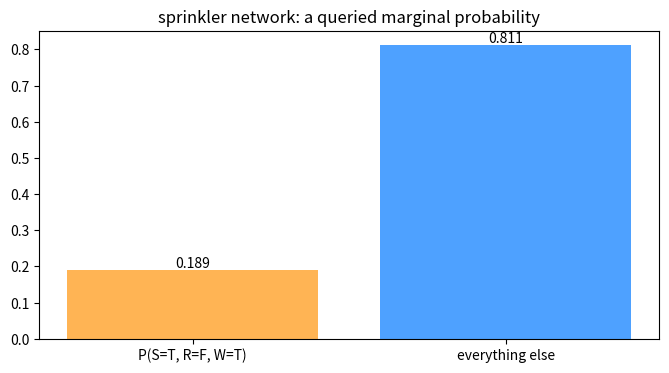

The matplotlib source for this figure:
# Setup — numpy / pandas / scikit-learn / matplotlib ship with Colab.
import numpy as np
import matplotlib.pyplot as plt

# Variables: Burglary, Earthquake, Alarm.
# P(true) priors for the two root causes (no parents).
pB = {True: 0.001, False: 0.999}
pE = {True: 0.002, False: 0.998}

# P(Alarm=True | Burglary, Earthquake), one row per parent combination.
pA = {
    (True,  True):  0.95,
    (True,  False): 0.94,
    (False, True):  0.29,
    (False, False): 0.001,
}

def joint(b, e, a):
    # Look up P(Alarm=a | b, e); the table stores P(True), so flip it when a is False.
    p_alarm = pA[(b, e)] if a else 1 - pA[(b, e)]

    # Factorized joint = product of the three CPT factors.
    return pB[b] * pE[e] * p_alarm

# Probability of: no burglary, no earthquake, but the alarm rings.
p = joint(False, False, True)
print("P(B=F, E=F, A=T) =", round(p, 8))

# Sanity check: the full joint over all 8 assignments must sum to 1.
total = 0.0
for b in (True, False):
    for e in (True, False):
        for a in (True, False):
            total += joint(b, e, a)
print("sum over all assignments =", round(total, 6))

pC = {True: 0.5, False: 0.5}        # P(Cloudy)
pR = {True: 0.8, False: 0.2}        # P(Rain | Cloudy)
pS = {True: 0.1, False: 0.5}        # P(Sprinkler | Cloudy)

# P(Wet=True | Sprinkler, Rain), one row per parent combination.
pW = {
    (True,  True):  0.99,
    (True,  False): 0.90,
    (False, True):  0.90,
    (False, False): 0.0,
}

def joint(c, s, r, w):
    p_sprinkler = pS[c] if s else 1 - pS[c]
    p_rain      = pR[c] if r else 1 - pR[c]
    p_wet       = pW[(s, r)] if w else 1 - pW[(s, r)]
    return pC[c] * p_sprinkler * p_rain * p_wet

# Marginalize out Cloudy: sum the joint over c = True and c = False.
p = sum(joint(c, True, False, True) for c in (True, False))   # S=T, R=F, W=T

vals = [round(p, 4), round(1 - p, 4)]
print("P(S=T, R=F, W=T) =", vals[0])

fig, ax = plt.subplots(figsize=(8, 4))

labels = ["P(S=T, R=F, W=T)", "everything else"]
ax.bar(labels, vals, color=["#ffb454", "#4ea1ff"])

# Annotate each bar with its value.
for i, v in enumerate(vals):
    ax.text(i, v, v, ha="center", va="bottom")

ax.set_title("sprinkler network: a queried marginal probability")
plt.show()
